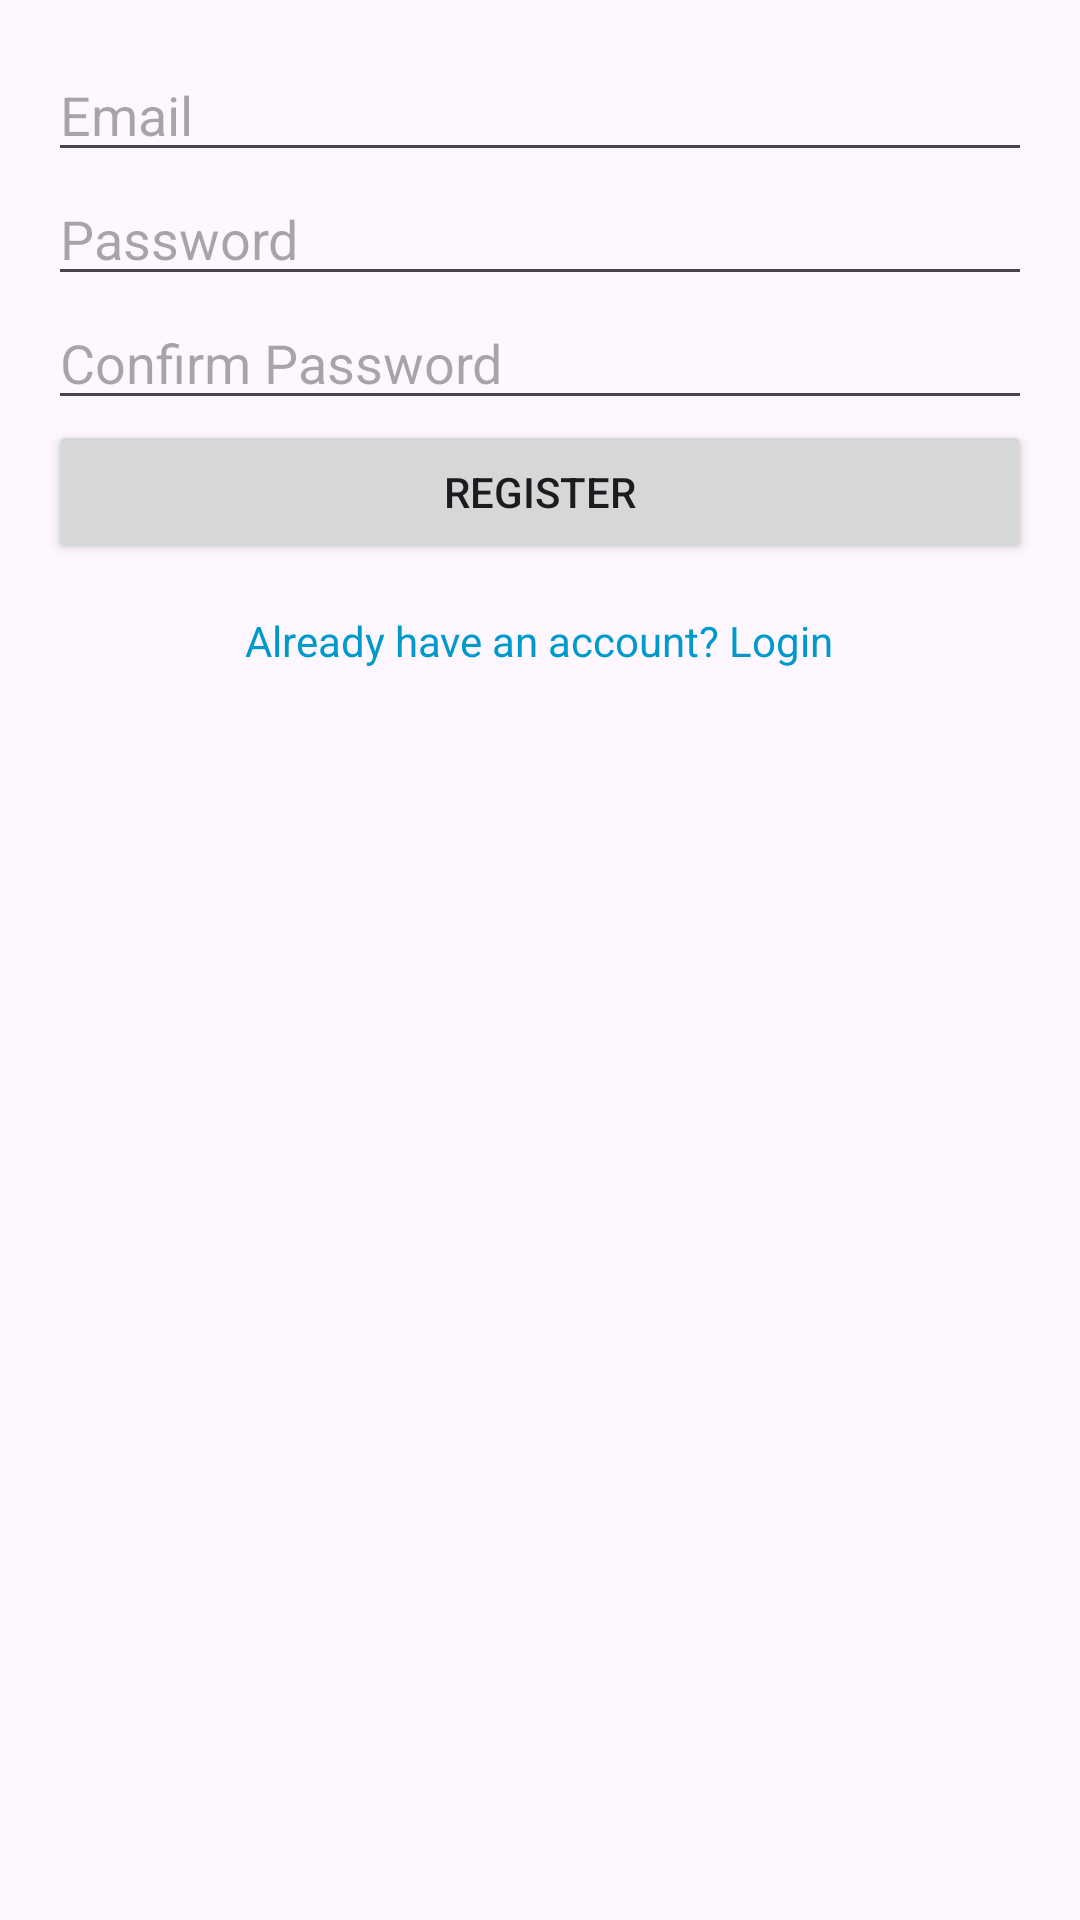

Layout XML and referenced resources for this Android screen:
<!-- AndroidManifest.xml: application theme Theme.FirebaseAndroidProject -->
<!-- res/layout/activity_register.xml -->
<?xml version="1.0" encoding="utf-8"?>
<LinearLayout
    xmlns:android="http://schemas.android.com/apk/res/android"
    xmlns:app="http://schemas.android.com/apk/res-auto"
    android:layout_width="match_parent"
    android:layout_height="match_parent"
    android:orientation="vertical"
    android:padding="16dp">

    <EditText
        android:id="@+id/editTextEmailRegister"
        android:layout_width="match_parent"
        android:layout_height="wrap_content"
        android:hint="Email"
        android:inputType="textEmailAddress" />

    <EditText
        android:id="@+id/editTextPasswordRegister"
        android:layout_width="match_parent"
        android:layout_height="wrap_content"
        android:hint="Password"
        android:inputType="textPassword" />

    <EditText
        android:id="@+id/editTextConfirmPassword"
        android:layout_width="match_parent"
        android:layout_height="wrap_content"
        android:hint="Confirm Password"
        android:inputType="textPassword" />

    <Button
        android:id="@+id/buttonRegister"
        android:layout_width="match_parent"
        android:layout_height="wrap_content"
        android:text="Register"
        app:cornerRadius="0dp" />

    <TextView
        android:id="@+id/textViewLogin"
        android:layout_width="wrap_content"
        android:layout_height="wrap_content"
        android:text="Already have an account? Login"
        android:layout_gravity="center_horizontal"
        android:textColor="@android:color/holo_blue_dark"
        android:paddingTop="16dp" />
</LinearLayout>
<!-- resources referenced by this layout -->
<resources>
  <style name="Theme.FirebaseAndroidProject" parent="Base.Theme.FirebaseAndroidProject" />
  <style name="Base.Theme.FirebaseAndroidProject" parent="Theme.Material3.DayNight.NoActionBar">
          
          
      </style>
</resources>
